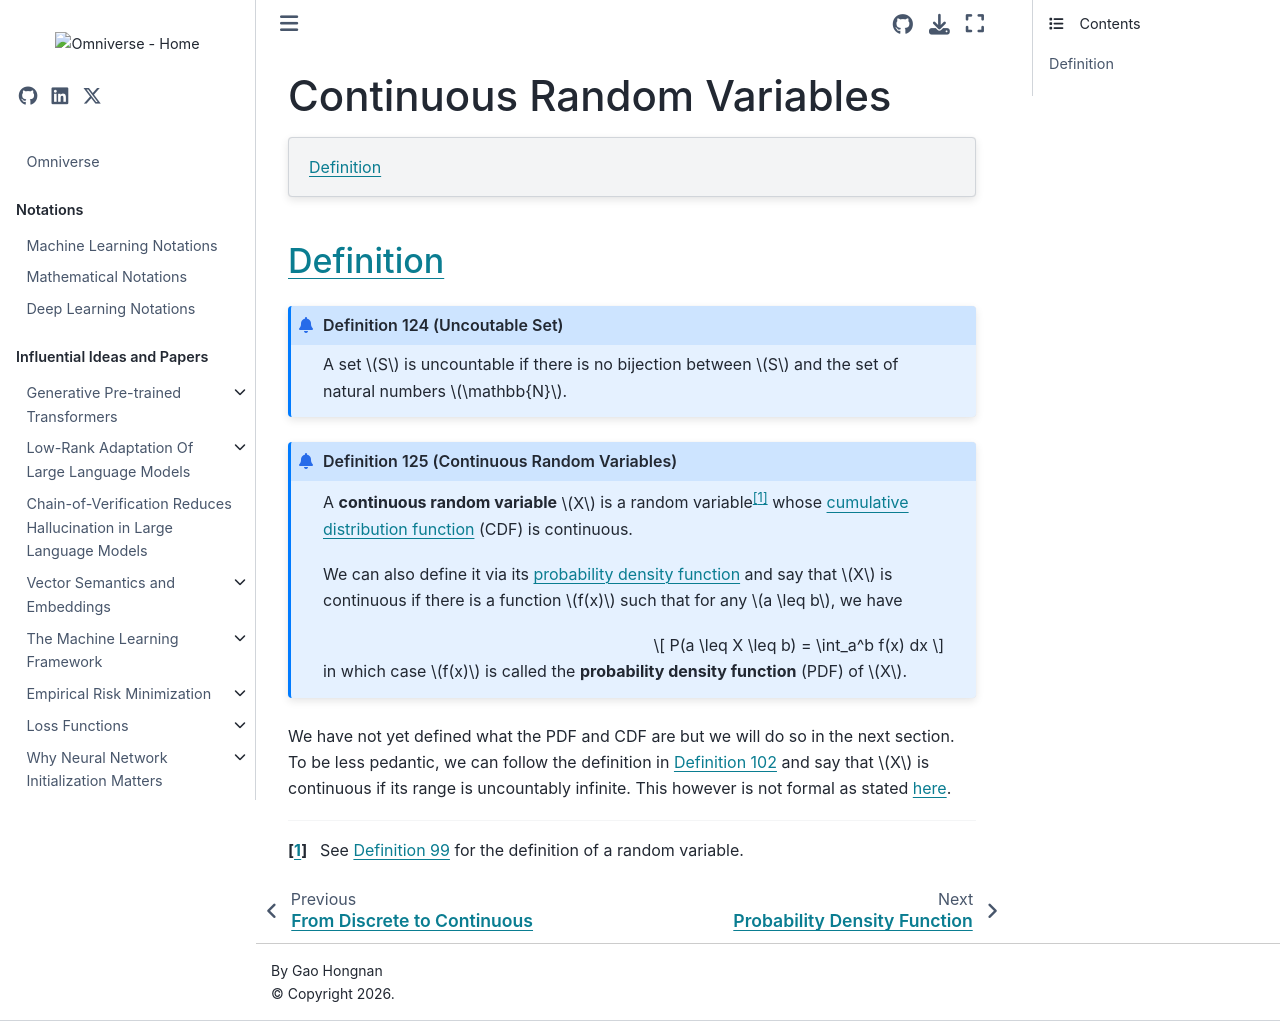

repository: gao-hongnan/omniverse · page: probability_theory/04_continuous_random_variables/0401_continuous_random_variables.html · generator: jekyll

# Continuous Random Variables

```{contents}
:local:
```

## Definition

```{prf:definition} Uncoutable Set
:label: def_uncountable_set

A set $S$ is uncountable if there is no bijection between $S$ and the set of natural numbers $\mathbb{N}$.
```

```{prf:definition} Continuous Random Variables
:label: def_continuous_random_variable

A **continuous random variable** $X$ is a random variable[^random_variable] whose
[cumulative distribution function](https://en.wikipedia.org/wiki/Cumulative_distribution_function)
(CDF) is continuous.

We can also define it via its [probability density function](https://en.wikipedia.org/wiki/Probability_density_function) and say that $X$ is continuous if there is a function $f(x)$
such that for any $a \leq b$, we have

$$
P(a \leq X \leq b) = \int_a^b f(x) dx
$$

in which case $f(x)$ is called the **probability density function** (PDF) of $X$.
```

We have not yet defined what the PDF and CDF are but we will do so in the next
section. To be less pedantic, we can follow the definition in
{prf:ref}`def_discrete_random_variables` and say that $X$ is continuous if its
range is uncountably infinite. This however is not formal as stated
[here](https://stats.stackexchange.com/questions/455668/defining-continuous-random-variables-via-uncountable-sets).

[^random_variable]:
    See {prf:ref}`random_variables` for the definition of a random variable.
